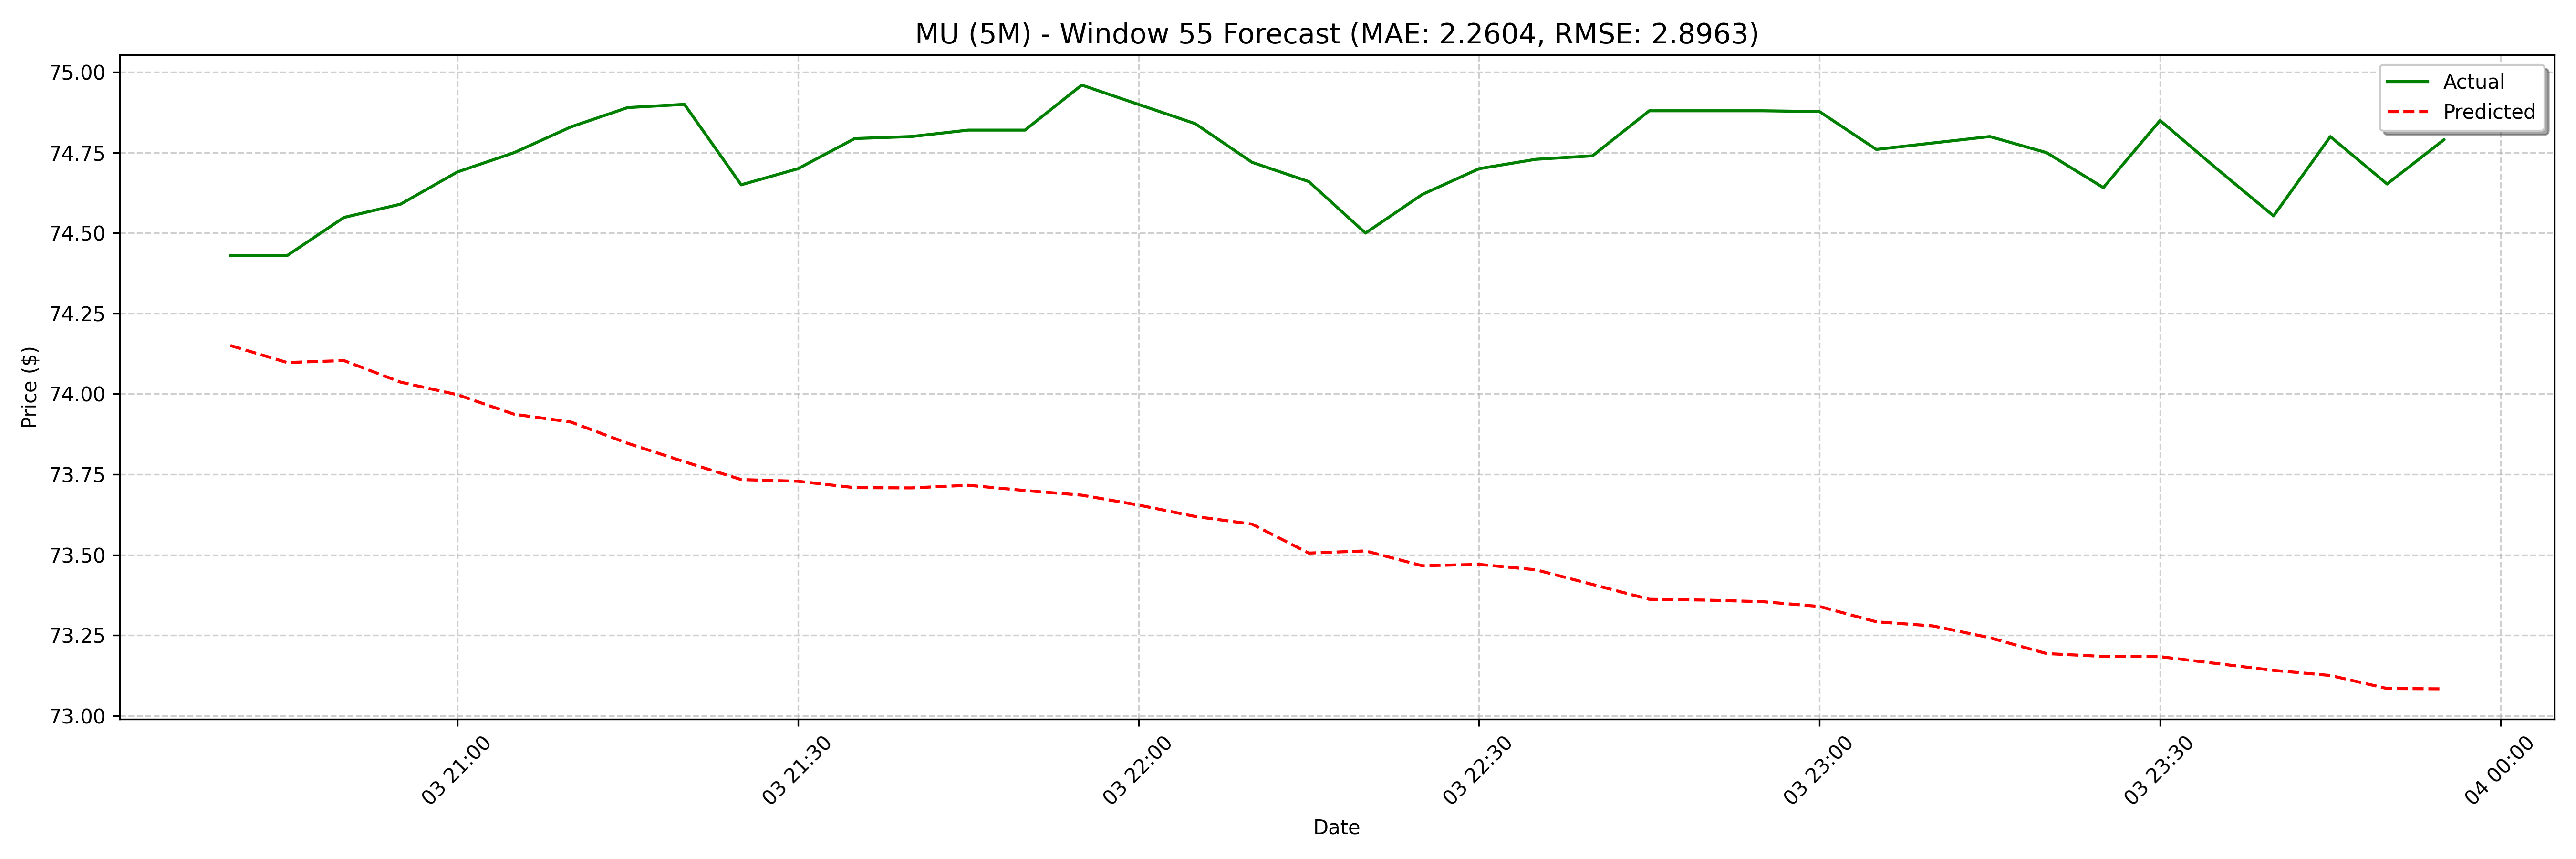

The table this chart was drawn from, first rows:
date, actual, forecast
2025-04-03 20:40:00, 74.43, 74.15
2025-04-03 20:45:00, 74.43, 74.1
2025-04-03 20:50:00, 74.55, 74.1
2025-04-03 20:55:00, 74.59, 74.04
2025-04-03 21:00:00, 74.69, 74
2025-04-03 21:05:00, 74.75, 73.94
2025-04-03 21:10:00, 74.83, 73.91
2025-04-03 21:15:00, 74.89, 73.85
2025-04-03 21:20:00, 74.9, 73.79
2025-04-03 21:25:00, 74.65, 73.73
2025-04-03 21:30:00, 74.7, 73.73
2025-04-03 21:35:00, 74.79, 73.71
2025-04-03 21:40:00, 74.8, 73.71
2025-04-03 21:45:00, 74.82, 73.72
2025-04-03 21:50:00, 74.82, 73.7
2025-04-03 21:55:00, 74.96, 73.69
2025-04-03 22:00:00, 74.9, 73.65
2025-04-03 22:05:00, 74.84, 73.62
2025-04-03 22:10:00, 74.72, 73.6
2025-04-03 22:15:00, 74.66, 73.51
2025-04-03 22:20:00, 74.5, 73.51
2025-04-03 22:25:00, 74.62, 73.47
2025-04-03 22:30:00, 74.7, 73.47
2025-04-03 22:35:00, 74.73, 73.45
2025-04-03 22:40:00, 74.74, 73.41
2025-04-03 22:45:00, 74.88, 73.36
2025-04-03 22:50:00, 74.88, 73.36
2025-04-03 22:55:00, 74.88, 73.35
2025-04-03 23:00:00, 74.88, 73.34
2025-04-03 23:05:00, 74.76, 73.29
2025-04-03 23:10:00, 74.78, 73.28
2025-04-03 23:15:00, 74.8, 73.24
2025-04-03 23:20:00, 74.75, 73.19
2025-04-03 23:25:00, 74.64, 73.18
2025-04-03 23:30:00, 74.85, 73.18
2025-04-03 23:35:00, 74.7, 73.16
2025-04-03 23:40:00, 74.55, 73.14
2025-04-03 23:45:00, 74.8, 73.12
2025-04-03 23:50:00, 74.65, 73.08
2025-04-03 23:55:00, 74.79, 73.08
2025-04-04 08:00:00, 74.55, 73.03
2025-04-04 08:05:00, 74.64, 73.02
2025-04-04 08:10:00, 74.52, 73.08
2025-04-04 08:15:00, 74.6, 73.04
2025-04-04 08:20:00, 75.16, 73.03
2025-04-04 08:25:00, 74.9, 73.02
2025-04-04 08:30:00, 74.65, 73.02
2025-04-04 08:35:00, 74.79, 73.03
2025-04-04 08:40:00, 74.61, 72.99
2025-04-04 08:45:00, 74.73, 72.97
2025-04-04 08:50:00, 74.8, 72.96
2025-04-04 08:55:00, 74.7, 72.91
2025-04-04 09:00:00, 74.61, 72.86
2025-04-04 09:05:00, 74.54, 72.88
2025-04-04 09:10:00, 74.31, 72.86
2025-04-04 09:15:00, 74.49, 72.88
2025-04-04 09:20:00, 74.46, 72.86
2025-04-04 09:25:00, 74.09, 72.86
2025-04-04 09:30:00, 74.13, 72.87
2025-04-04 09:35:00, 74.29, 72.84
... 68 more rows
